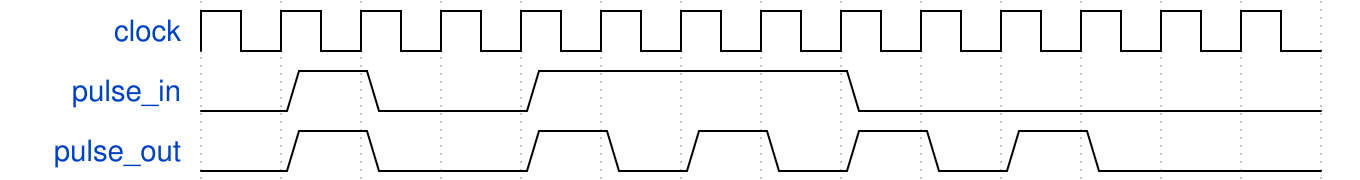

Here is a digital timing diagram. Give the WaveJSON source that produces it.

{"signal": [
  {"name": "clock",     "wave": "p............."},
  {"name": "pulse_in",  "wave": "010.1...0....."},
  {"name": "pulse_out", "wave": "010.10101010.."}
]}